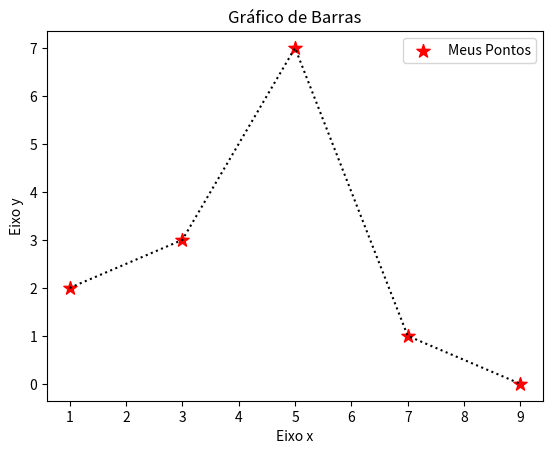

The script that saved this image:
import matplotlib.pyplot as plt
x = [1,3,5,7,9]
y = [2,3,7,1,0]

titulo = "Gráfico de Barras"
eixox = "Eixo x"
eixoy = "Eixo y"


plt.title(titulo)
plt.xlabel(eixox)
plt.ylabel(eixoy)

plt.scatter(x,y, label = "Meus Pontos",color = "r", marker="*", s=100)
plt.legend()
plt.plot(x,y, color="k",linestyle = ":")
plt.show()